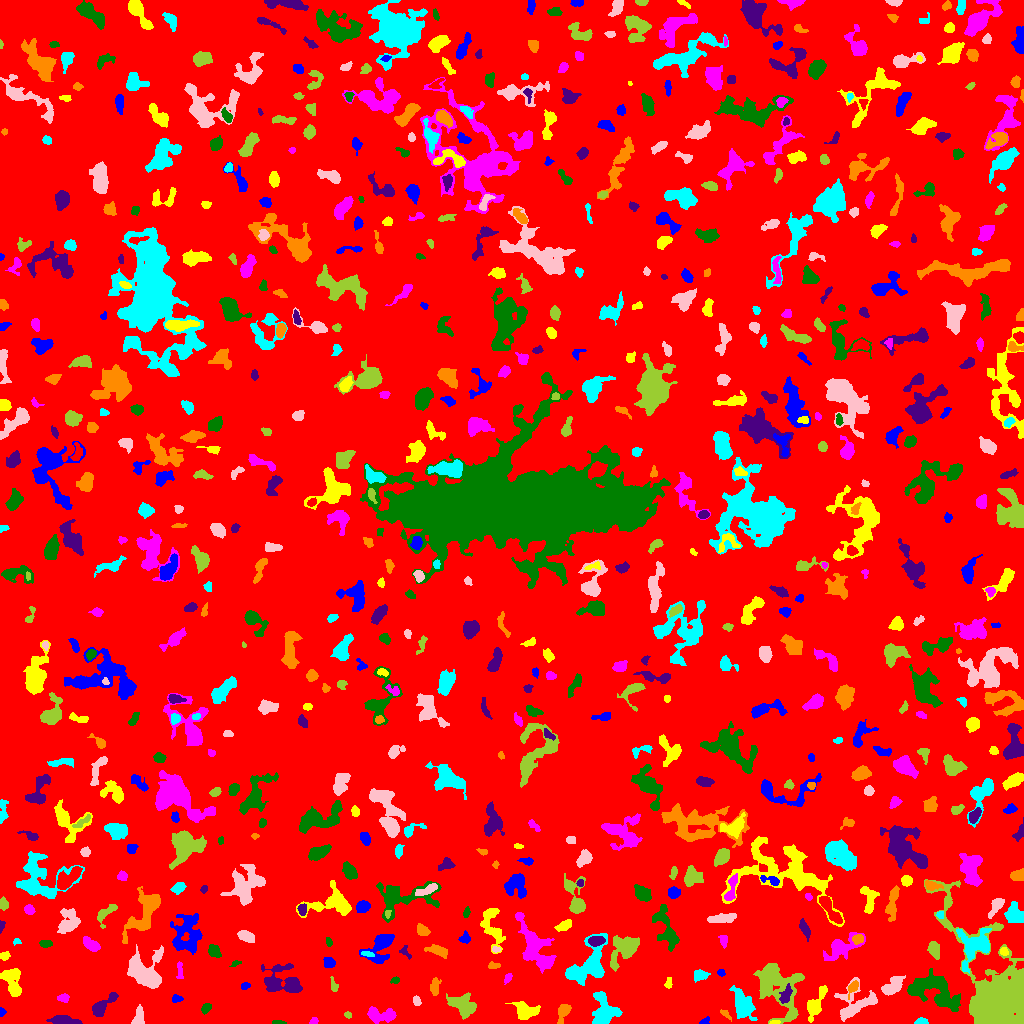

Values plotted in this chart, from the file beside it:
ID, X, Y, A, B, theta, total_flux, mu_max, mu_median, mu_mean, R_fwhm, R_e, R10, R90, x_start, x_end, y_start, y_end, area, greylevel
0, 510.9, 521.5, 298.9, 296, 1.532, 1641030, 13.0, 2.0, 1.984, 48.9, 237.9, 90.6, 386.6, 0, 1023, 0, 1023, 827073, 1.984
1, 704.6, 1.992, 2.672, 1.566, 0.4219, 130.0, 4.0, 2.0, 2.203, 3.656, 2.394, 0.9772, 3.656, 699, 709, 0, 7, 59, 9.203
2, 774.5, 1.08, 2.491, 0.9713, 0.09057, 138.0, 7.0, 3.0, 3.366, 2.459, 1.954, 0.5642, 3.09, 769, 780, 0, 3, 41, 11.37
3, 313.5, 2.447, 1.964, 1.526, 0.5685, 103.0, 4.0, 2.0, 1.907, 3.29, 2.185, 0.7979, 3.338, 309, 318, 0, 6, 54, 6.907
4, 278, 0.7517, 3.446, 0.8227, -0.02388, 145.0, 7.0, 3.0, 2.788, 2.459, 2.034, 0.7979, 3.241, 272, 286, 0, 3, 52, 7.788
5, 64.12, 2.845, 7.239, 2.017, -0.08702, 1068, 9.0, 5.0, 4.664, 6.18, 4.787, 1.871, 7.269, 46, 82, 0, 8, 229, 8.664
6, 563.1, 11.74, 5.407, 2.635, 1.216, 640.0, 7.0, 3.0, 3.516, 4.983, 4.26, 1.693, 6.723, 557, 571, 0, 19, 182, 8.516
7, 921.2, 1.749, 3.184, 1.563, 0.01811, 187.0, 5.0, 2.0, 2.429, 3.385, 2.706, 0.9772, 4.184, 914, 928, 0, 6, 77, 7.429
8, 138.8, 5.192, 4.828, 2.602, 1.424, 531.0, 9.0, 3.0, 3.18, 3.7, 3.7, 1.382, 6.206, 131, 144, 0, 19, 167, 7.18
9, 347.8, 8.441, 1.822, 1.277, -0.3586, 59.0, 3.0, 1.0, 1.255, 2.394, 1.954, 0.5642, 3.141, 344, 351, 5, 12, 47, 6.255
10, 677.5, 2.188, 3.992, 1.556, -0.09409, 191.0, 4.0, 2.0, 2.274, 4.652, 3.038, 1.128, 4.514, 671, 686, 0, 6, 84, 6.274
11, 1.488, 11.5, 1.835, 1.353, -0.0, 86.0, 4.0, 2.0, 1.755, 2.985, 1.954, 0.7979, 2.932, 0, 6, 7, 16, 49, 6.755
12, 523.7, 12.84, 4.62, 3.957, -0.5455, 713.0, 7.0, 2.0, 2.174, 4.787, 4.514, 1.784, 7.756, 505, 540, 4, 22, 328, 7.174
13, 381.8, 8.273, 8.121, 3.376, -0.03595, 912.0, 7.0, 3.0, 2.824, 5.557, 5.528, 2.111, 8.759, 367, 396, 0, 17, 323, 6.824
14, 205.9, 15.24, 2.528, 1.693, 0.8184, 239.0, 7.0, 2.0, 2.626, 3.141, 2.585, 0.9772, 4.146, 201, 211, 9, 20, 91, 7.626
15, 102.7, 17.69, 8.88, 2.631, 0.774, 563.0, 5.0, 2.0, 1.982, 5.836, 4.82, 1.954, 7.548, 92, 118, 7, 31, 284, 6.982
16, 725.4, 9.61, 3.309, 1.453, -0.7133, 146.0, 5.0, 2.0, 2.116, 2.646, 2.523, 0.7979, 4.107, 720, 731, 2, 14, 69, 8.116
17, 743.8, 17.81, 7.532, 4.141, -1.07, 1546, 10.0, 3.0, 3.175, 6.077, 6.358, 2.394, 10.56, 729, 757, 3, 38, 487, 7.175
18, 416.6, 22.58, 2.235, 1.704, -1.232, 150.0, 5.0, 2.0, 2.055, 3.038, 2.523, 0.9772, 3.868, 413, 421, 18, 28, 73, 7.055
19, 462.7, 18.05, 7.32, 4.631, -0.5358, 2301, 11.0, 5.0, 5.206, 7.919, 6.91, 2.706, 10.51, 446, 476, 4, 31, 442, 8.206
20, 66.48, 39.82, 8.774, 4.792, 1.067, 978.0, 6.0, 3.0, 2.902, 7.59, 5.614, 2.257, 8.921, 48, 79, 19, 52, 337, 6.902
21, 176.8, 24.41, 2.494, 1.56, 0.1145, 91.0, 3.0, 1.0, 1.182, 2.932, 2.459, 0.9772, 3.868, 172, 183, 21, 29, 77, 6.182
22, 815.3, 19.41, 9.181, 3.045, 1.107, 1128, 9.0, 3.0, 3.327, 5.171, 5.412, 2.034, 8.777, 807, 827, 1, 38, 339, 8.327
23, 63.81, 25.54, 2.627, 1.949, 0.06562, 243.0, 6.0, 2.0, 2.67, 3.613, 2.821, 1.128, 4.478, 57, 69, 21, 30, 91, 9.67
24, 935.9, 33.31, 13.31, 7.638, -0.4205, 3520, 12.0, 3.0, 3.527, 7.203, 9.288, 3.338, 15.34, 907, 960, 12, 55, 998, 7.527
25, 785.5, 28.01, 4.778, 2.14, 1.129, 280.0, 5.0, 2.0, 1.728, 3.827, 3.7, 1.382, 5.997, 779, 792, 20, 40, 162, 10.73
26, 852.6, 35.79, 4.08, 1.937, 1.026, 373.0, 7.0, 3.0, 3.301, 3.742, 3.338, 1.262, 5.323, 848, 858, 24, 43, 113, 9.301
27, 604.5, 10.98, 7.354, 6.01, 1.453, 2380, 12.0, 3.5, 4.343, 7.421, 6.817, 2.646, 11.23, 592, 622, 0, 32, 548, 8.343
28, 853.8, 18.62, 11.01, 7.488, 0.6311, 1874, 9.0, 3.0, 3.067, 6.05, 7.136, 2.646, 12.01, 834, 877, 2, 46, 611, 7.067
29, 777.1, 36.74, 15.64, 9.761, -1.046, 4712, 11.0, 3.0, 3.828, 8.556, 10.67, 3.909, 17.04, 753, 804, 0, 60, 1231, 7.828
30, 475.2, 43.23, 8.102, 2.32, -0.5692, 604.0, 8.0, 2.0, 2.068, 4.222, 4.442, 1.596, 7.506, 453, 486, 34, 57, 292, 7.068
31, 245.2, 37.46, 2.107, 1.48, 0.5086, 122.0, 4.0, 2.0, 1.937, 3.385, 2.185, 0.9772, 3.523, 241, 250, 34, 41, 63, 6.937
32, 668.5, 39.79, 2.678, 1.676, 1.431, 115.0, 4.0, 1.0, 1.62, 3.241, 2.459, 0.7979, 4.029, 664, 672, 35, 46, 71, 7.62
33, 508.4, 45.89, 2.23, 1.409, 0.889, 84.0, 3.0, 1.0, 1.2, 2.932, 2.257, 0.7979, 3.523, 504, 512, 39, 50, 70, 7.2
34, 395.3, 43.34, 2.043, 1.506, 0.2629, 70.0, 3.0, 1.0, 1.228, 2.523, 2.185, 0.7979, 3.478, 390, 399, 40, 47, 57, 6.228
35, 293.7, 35.26, 3.254, 1.764, -0.1153, 208.0, 4.0, 2.0, 1.763, 4.583, 3.038, 1.262, 4.687, 286, 300, 32, 41, 118, 8.763
36, 433.9, 35.89, 3.753, 1.938, 1.515, 176.0, 3.0, 1.0, 1.222, 4.442, 3.523, 1.262, 5.293, 430, 441, 28, 46, 144, 8.222
37, 699.4, 48.32, 3.489, 2.567, 0.2835, 428.0, 6.0, 3.0, 2.952, 4.918, 3.656, 1.493, 5.781, 694, 710, 41, 54, 145, 7.952
38, 892.8, 37.67, 6.149, 3.136, 0.7261, 1246, 9.0, 4.0, 4.297, 6.747, 5.47, 2.257, 8.273, 881, 905, 28, 48, 290, 8.297
39, 333.9, 37.6, 3.219, 1.604, -1.352, 98.0, 3.0, 1.0, 1.167, 2.932, 2.394, 0.9772, 3.989, 330, 338, 32, 47, 84, 7.167
40, 645, 47.82, 6.29, 3.219, 0.6729, 844.0, 7.0, 3.0, 3.197, 6.077, 5.262, 2.111, 8.019, 631, 655, 39, 58, 264, 7.197
41, 721, 51.01, 1.796, 1.559, -0.2704, 117.0, 5.0, 2.0, 2.208, 2.585, 2.111, 0.7979, 3.385, 717, 725, 47, 54, 53, 8.208
42, 12.12, 41.59, 8.362, 4.082, -1.298, 1445, 11.0, 3.0, 3.668, 4.983, 6.05, 2.257, 9.657, 0, 21, 27, 55, 394, 7.668
43, 179.5, 53.04, 5.266, 1.598, -1.532, 158.0, 3.0, 2.0, 1.646, 4.146, 3.29, 1.262, 5.015, 176, 183, 45, 62, 96, 6.646
44, 235.3, 60.15, 2.507, 1.342, 0.3828, 87.0, 3.0, 2.0, 1.673, 3.038, 2.257, 0.7979, 3.523, 229, 241, 57, 63, 52, 6.673
45, 276.6, 43.29, 9.093, 7.654, 0.3437, 1552, 8.0, 3.0, 2.906, 7.136, 6.864, 2.585, 11.11, 261, 302, 31, 60, 534, 6.906
46, 493.3, 57.51, 3.164, 1.587, 0.0103, 194.0, 5.0, 2.0, 2.587, 3.432, 2.764, 0.9772, 4.26, 488, 500, 55, 62, 75, 6.587
47, 588.6, 57.53, 12.3, 6.826, 0.8782, 4392, 16.0, 4.0, 5.095, 7.653, 8.425, 3.09, 13.98, 565, 607, 38, 90, 862, 9.095
48, 143.3, 52.32, 9.336, 8.119, -0.7578, 3044, 10.0, 3.0, 3.685, 9.167, 8.519, 3.192, 13.74, 127, 163, 35, 79, 826, 7.685
49, 1000, 29.73, 31.34, 15.28, -1.08, 19242, 38.0, 4.0, 5.278, 4.514, 15.48, 5.232, 27.86, 924, 1023, 0, 144, 3646, 9.278
50, 1020, 58.75, 2.241, 1.822, 0.6157, 161.0, 5.0, 2.0, 2.556, 3.141, 2.585, 0.9772, 3.909, 1015, 1023, 54, 62, 63, 10.56
51, 329.5, 60.57, 2.561, 2.319, -1.029, 272.0, 6.0, 2.0, 2.325, 3.7, 2.985, 1.128, 4.853, 323, 335, 56, 66, 117, 7.325
52, 4.743, 67.57, 2.441, 2.076, 0.4021, 276.0, 6.0, 3.0, 3.494, 4.26, 2.877, 1.128, 4.442, 0, 10, 63, 72, 79, 8.494
53, 841.4, 75.8, 10.26, 4.643, 0.5102, 1789, 11.0, 3.0, 3.644, 4.618, 6.956, 2.459, 11, 823, 865, 63, 91, 491, 7.644
54, 214.2, 71.98, 3.322, 2.173, -0.8371, 390.0, 7.0, 2.0, 2.69, 3.868, 3.385, 1.262, 5.412, 208, 221, 66, 79, 145, 7.69
55, 405.6, 70.95, 4.024, 1.925, -0.9635, 77.0, 2.0, 1.0, 0.9167, 4.37, 2.585, 0.9772, 4.068, 399, 411, 64, 78, 84, 6.917
56, 438.1, 72.89, 5.247, 2.001, -0.3367, 355.0, 4.0, 2.0, 1.839, 5.754, 3.949, 1.596, 6.283, 424, 447, 65, 79, 193, 6.839
57, 367.8, 69.29, 3.14, 1.227, -0.1264, 148.0, 5.0, 2.0, 2.209, 2.821, 2.459, 0.9772, 3.868, 361, 374, 67, 72, 67, 10.21
58, 495.7, 74.14, 2.03, 1.315, -0.006807, 76.0, 4.0, 2.0, 1.617, 2.764, 2.034, 0.5642, 3.241, 492, 500, 71, 77, 47, 8.617
59, 625.3, 75.37, 8.747, 5.647, 0.8167, 2154, 11.0, 3.0, 3.812, 6.507, 6.817, 2.646, 11.28, 610, 639, 52, 88, 565, 7.812
... 705 more rows
